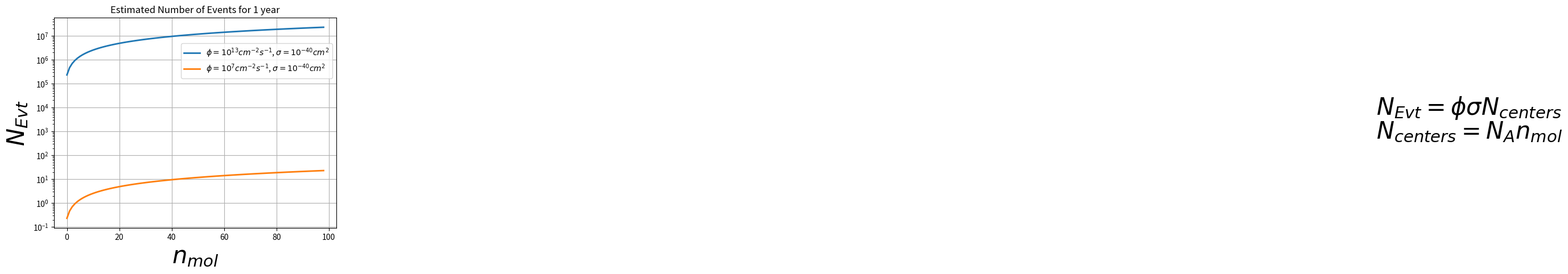

The script that saved this image:
###############################
###      Important notes    ###
### the v is in mm/microsec ###
### the E is in V/cm       ###
###############################

import argparse
import math

# Ideal gas constant
R     = 8.314 # m3 Pa K-1
# Good old avogadro  
Na    = 6.0221409e+23
# Coherent XS on Sodium
sigma = 1e-40 #cm^2
# Seconds in a year
secondsInAYear = 3.154e+7
# Number of years
numberOfYears = 1
# Neon molar mass
M = 20.1797 # gr/mol 
# Pascal to atm Conversion 
pa2Atm = 9.86923e-6

def V2P(V, T,m):
    p = pa2Atm*m*R*T/(V*M)
    return p


def mol2Nevent(nmol, phi):
    Nevt = nmol*Na*phi*sigma*secondsInAYear*numberOfYears
    return Nevt


def allparameters2Nevent(phi, p, V, T):
    nmol = p*V/(pa2Atm*R*T)
    Nevt = nmol*Na*phi*sigma*secondsInAYear*numberOfYears
    return Nevt

import matplotlib.pyplot as plt
import numpy as np

fig1 = plt.figure(facecolor='white')
t1 = np.arange(0.1, 10.0, 0.1)
f2 = np.vectorize(allparameters2Nevent)
line1 = plt.plot(f2(1e+13,1.,t1,100),label="$\phi = 10^{13} cm^{-2} s^{-1}$, $\sigma = 10^{-40} cm^2$",linewidth=2.0)
line2 = plt.plot(f2(1e+7 ,1.,t1,100),label="$\phi = 10^7 cm^{-2} s^{-1}$, $\sigma = 10^{-40} cm^2$",linewidth=2.0)
#line3 = plt.plot(t1, f2(t1,300.),label="T = 300 K, m = 1 Kg, 49.5 mols",linewidth=2.0)
#line4 = plt.plot(t1, f2(t1,93.0),label="T = 93.0 K",linewidth=2.0)
plt.legend(bbox_to_anchor=(0.9, 0.8),
           bbox_transform=plt.gcf().transFigure)

plt.grid(True)
plt.title('Estimated Number of Events for 1 year')
font = {'family': 'serif',
        'color':  'black',
        'weight': 'normal',
        'size': 30,
        }


plt.semilogy()
plt.text(500, 0.5e4, r'$N_{Evt} = \phi\sigma N_{centers}$', fontdict=font)
plt.text(500, 0.5e3, r'$N_{centers} = N_{A}n_{mol}$', fontdict=font)
plt.xlabel('$n_{mol}$', fontdict=font)
plt.ylabel('$N_{Evt}$', fontdict=font)
plt.show()


#plt.plot(t1, E2v(t1,87), 'bo')
